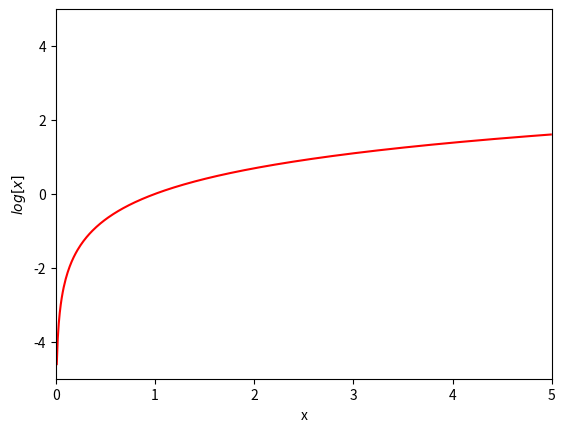

The script that saved this image:
import numpy as np
import matplotlib.pyplot as plt

# Draw the exponential function

# Define an array of x values from -5 to 5 with increments of 0.01
x = np.arange(0.01,5.0, 0.01)
y = np.log(x)

# Plot this function
fig, ax = plt.subplots()
ax.plot(x,y,'r-')
ax.set_ylim([-5,5]);ax.set_xlim([0,5])
ax.set_xlabel('x'); ax.set_ylabel('$log[x]$')
plt.show()